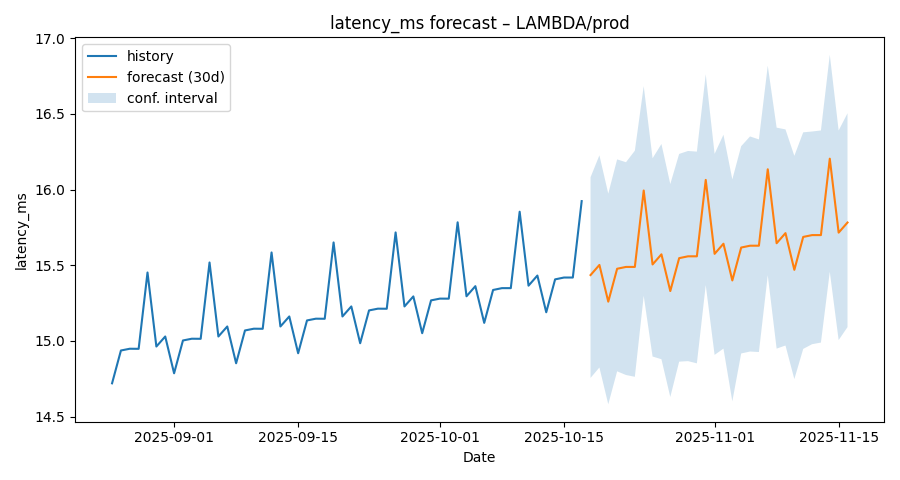

The table this chart was drawn from, first rows:
ds, yhat, yhat_lower, yhat_upper
2025-08-25, 14.72, 13.99, 15.44
2025-08-26, 14.94, 14.17, 15.59
2025-08-27, 14.95, 14.26, 15.66
2025-08-28, 14.95, 14.27, 15.67
2025-08-29, 15.45, 14.72, 16.11
2025-08-30, 14.96, 14.24, 15.7
2025-08-31, 15.03, 14.36, 15.73
2025-09-01, 14.79, 14.1, 15.51
2025-09-02, 15, 14.25, 15.74
2025-09-03, 15.01, 14.31, 15.75
2025-09-04, 15.01, 14.33, 15.71
2025-09-05, 15.52, 14.85, 16.2
2025-09-06, 15.03, 14.34, 15.78
2025-09-07, 15.1, 14.41, 15.81
2025-09-08, 14.85, 14.15, 15.57
2025-09-09, 15.07, 14.41, 15.83
2025-09-10, 15.08, 14.4, 15.77
2025-09-11, 15.08, 14.3, 15.79
2025-09-12, 15.58, 14.85, 16.26
2025-09-13, 15.1, 14.4, 15.77
2025-09-14, 15.16, 14.45, 15.87
2025-09-15, 14.92, 14.19, 15.62
2025-09-16, 15.14, 14.42, 15.82
2025-09-17, 15.15, 14.42, 15.86
2025-09-18, 15.15, 14.49, 15.9
2025-09-19, 15.65, 14.91, 16.31
2025-09-20, 15.16, 14.48, 15.92
2025-09-21, 15.23, 14.53, 15.96
2025-09-22, 14.98, 14.28, 15.71
2025-09-23, 15.2, 14.51, 15.93
2025-09-24, 15.21, 14.49, 15.91
2025-09-25, 15.21, 14.51, 15.93
2025-09-26, 15.72, 14.98, 16.45
2025-09-27, 15.23, 14.51, 15.94
2025-09-28, 15.29, 14.61, 16
2025-09-29, 15.05, 14.37, 15.75
2025-09-30, 15.27, 14.6, 15.88
2025-10-01, 15.28, 14.55, 16.01
2025-10-02, 15.28, 14.54, 16.01
2025-10-03, 15.78, 15.11, 16.5
2025-10-04, 15.3, 14.59, 16.06
2025-10-05, 15.36, 14.69, 16.09
2025-10-06, 15.12, 14.39, 15.8
2025-10-07, 15.34, 14.65, 16
2025-10-08, 15.35, 14.65, 16.06
2025-10-09, 15.35, 14.66, 16.04
2025-10-10, 15.85, 15.19, 16.52
2025-10-11, 15.37, 14.65, 16.1
2025-10-12, 15.43, 14.73, 16.14
2025-10-13, 15.19, 14.49, 15.91
2025-10-14, 15.41, 14.66, 16.07
2025-10-15, 15.42, 14.69, 16.14
2025-10-16, 15.42, 14.75, 16.1
2025-10-17, 15.92, 15.21, 16.61
2025-10-18, 15.44, 14.76, 16.08
2025-10-19, 15.5, 14.82, 16.23
2025-10-20, 15.26, 14.58, 15.97
2025-10-21, 15.48, 14.8, 16.2
2025-10-22, 15.49, 14.77, 16.18
2025-10-23, 15.49, 14.76, 16.26
... 24 more rows
